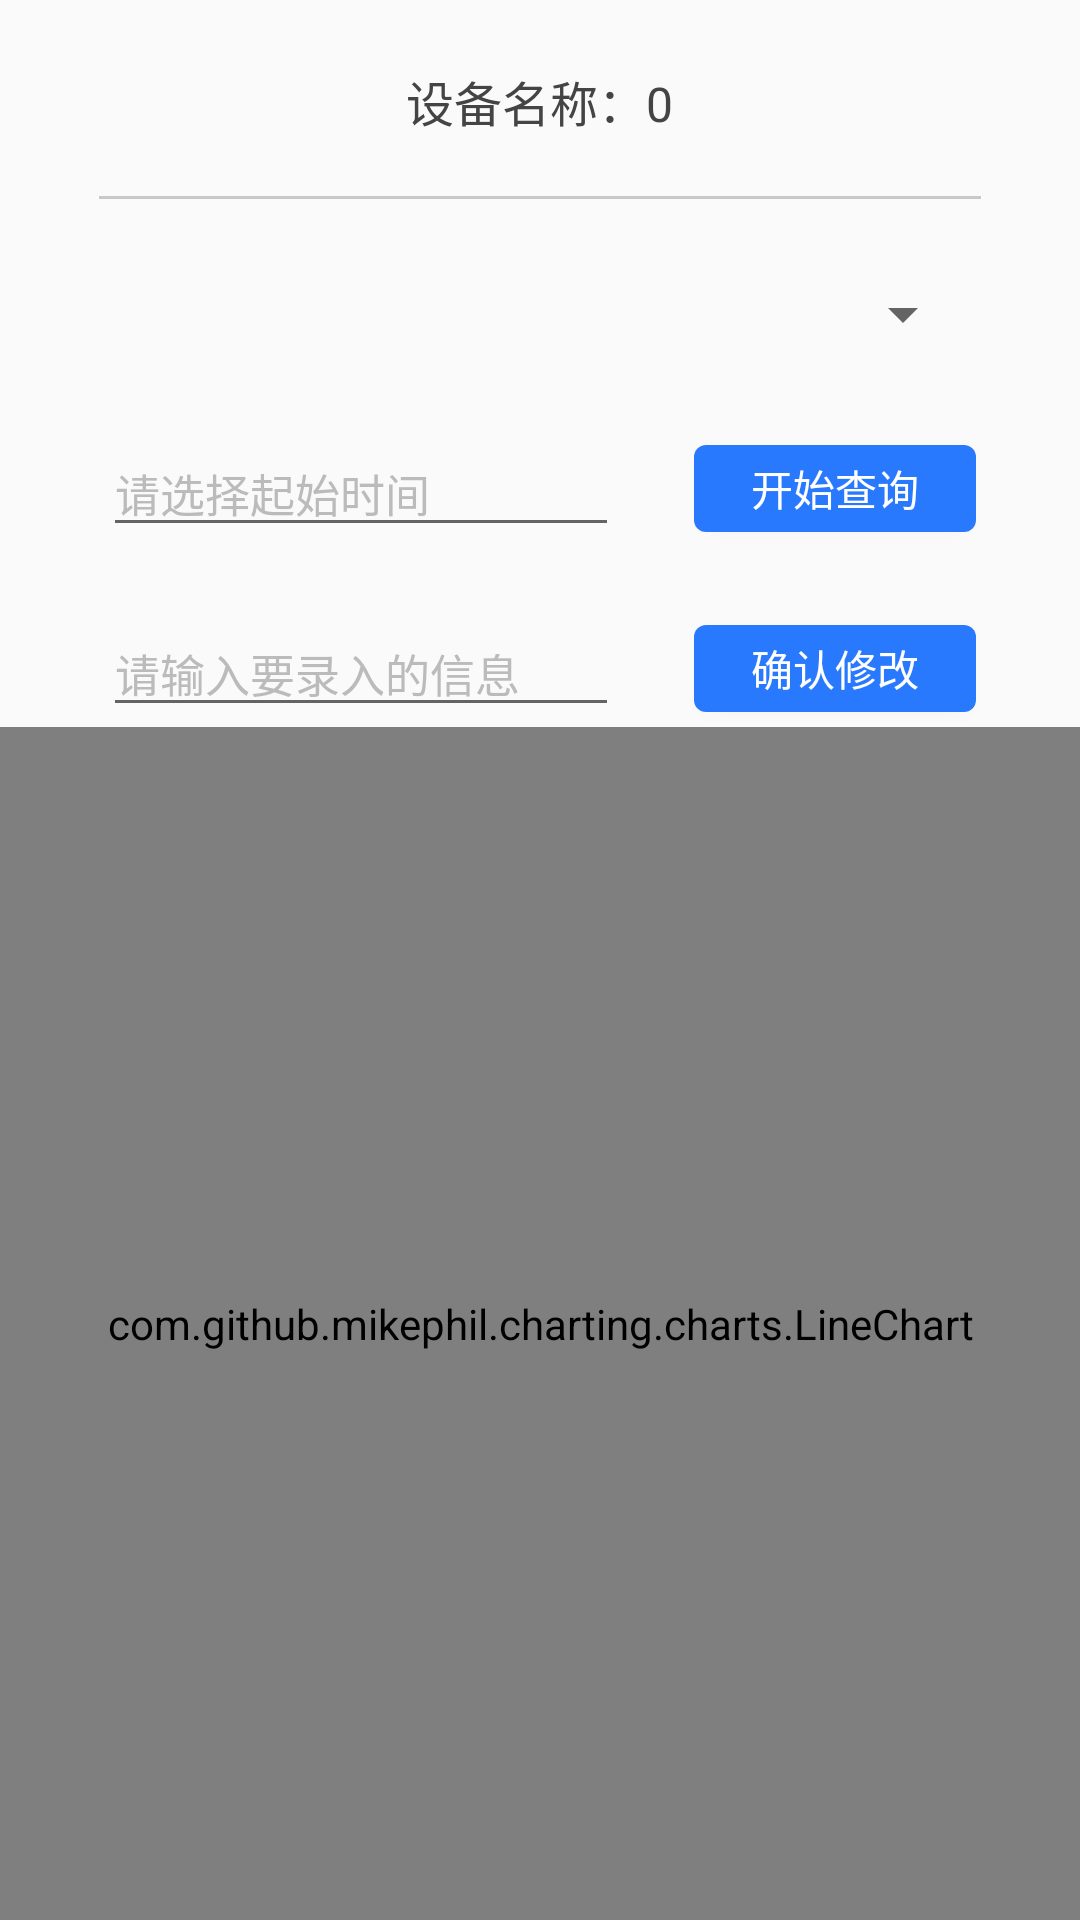

Layout XML and referenced resources for this Android screen:
<!-- AndroidManifest.xml: application theme AppTheme -->
<!-- res/layout/running_info_layout.xml -->
<?xml version="1.0" encoding="utf-8"?>
<LinearLayout
    xmlns:android="http://schemas.android.com/apk/res/android" android:layout_width="match_parent"
    android:layout_height="match_parent"
    android:orientation="vertical">
    <RelativeLayout
        android:layout_width="match_parent"
        android:layout_height="wrap_content"
        android:orientation="horizontal"
        >
        <LinearLayout
            android:layout_width="wrap_content"
            android:layout_height="wrap_content"
            android:orientation="horizontal"
            android:layout_centerHorizontal="true"
            android:layout_marginTop="22dp"
            >
        <TextView
            android:id="@+id/decice_name_show"
            android:layout_width="wrap_content"
            android:layout_height="wrap_content"
            android:textSize="@dimen/device_info_size"
            android:text="设备名称："
            android:textColor="@color/running_title_color"
            />
        <TextView
            android:id="@+id/runing_deivce_name"
            android:layout_width="wrap_content"
            android:layout_height="wrap_content"
            android:textSize="@dimen/device_info_size"
            android:text="0"
            android:layout_toRightOf="@id/decice_name_show"
            android:textColor="@color/running_title_color"
            />
        </LinearLayout>
    </RelativeLayout>

    <View
        android:layout_width="match_parent"
        android:layout_height="1dp"
        android:layout_marginTop="20dp"
        android:layout_marginRight="33dp"
        android:layout_marginLeft="33dp"
        android:background="#c9c7c7"
        />

    <Spinner
        android:id="@+id/device_prams_spinner"
        android:layout_width="290dp"
        android:layout_height="27dp"
        android:layout_gravity="center_horizontal"
        android:layout_marginTop="25dp"
        />

    <LinearLayout
        android:layout_width="match_parent"
        android:layout_height="wrap_content"
        android:orientation="horizontal"
        android:gravity="center"
        android:layout_marginTop="25dp"
       >
        <EditText
            android:id="@+id/select_timer"
            android:layout_width="172dp"
            android:layout_height="wrap_content"
            android:hint="请选择起始时间"
            android:focusable="false"
            android:textSize="15dp"
            android:textColorHint="#FFBBBBBB"

            />
        <Button
            android:id="@+id/start_search_runing_btn"
            android:layout_width="94dp"
            android:layout_height="29dp"
            android:background="@drawable/button_style_bg"
            android:text="开始查询"
            android:textColor="@color/white"
            android:layout_marginLeft="25dp"
            />
    </LinearLayout>

    <LinearLayout
        android:layout_width="match_parent"
        android:layout_height="wrap_content"
        android:orientation="horizontal"
        android:gravity="center"
        android:layout_marginTop="21dp">
        <EditText
            android:id="@+id/input_running_info"
            android:layout_width="172dp"
            android:layout_height="wrap_content"
            android:hint="请输入要录入的信息"
            android:textSize="15dp"
            android:textColorHint="#FFBBBBBB"
            />
        <Button
            android:id="@+id/start_push_runing_info"
            android:layout_width="94dp"
            android:layout_height="29dp"
            android:background="@drawable/button_style_bg"
            android:text="确认修改"
            android:textColor="@color/white"
            android:layout_marginLeft="25dp"
            />
    </LinearLayout>
    <com.github.mikephil.charting.charts.CombinedChart
        android:id="@+id/bar_chart"
        android:layout_width="match_parent"
        android:layout_height="match_parent"
        android:visibility="gone"
        />
    <com.github.mikephil.charting.charts.LineChart
        android:id="@+id/line_chart"
        android:layout_width="match_parent"
        android:layout_height="match_parent"
        >
    </com.github.mikephil.charting.charts.LineChart>
</LinearLayout>
<!-- resources referenced by this layout -->
<resources>
  <color name="running_title_color">#444444</color>
  <color name="white">#ffffff</color>
  <dimen name="device_info_size">16dp</dimen>
  <!-- drawable button_style_bg (drawable) -->
  <?xml version="1.0" encoding="utf-8"?>
      <selector xmlns:android="http://schemas.android.com/apk/res/android" >
           <item android:state_pressed="true">
                <shape xmlns:android="http://schemas.android.com/apk/res/android"
                   android:shape="rectangle">
                   
                  <solid android:color="#1cc31c"/>
                   <corners android:radius="4dip"/>
           </shape>
         </item>
  
          <item android:state_pressed="false">
          <shape xmlns:android="http://schemas.android.com/apk/res/android"
              android:shape="rectangle">
              
              <solid android:color="#2979FF"/>
              <corners android:radius="4dip"/>
            </shape>
          </item>
      </selector>
  <style name="AppTheme" parent="Theme.AppCompat.Light.DarkActionBar">
          
          <item name="colorPrimary">@color/colorPrimary</item>
          <item name="colorPrimaryDark">@color/colorPrimaryDark</item>
          <item name="colorAccent">@color/colorAccent</item>
      </style>
  <color name="colorPrimary">#3F51B5</color>
  <color name="colorPrimaryDark">#303F9F</color>
  <color name="colorAccent">#FF4081</color>
</resources>
